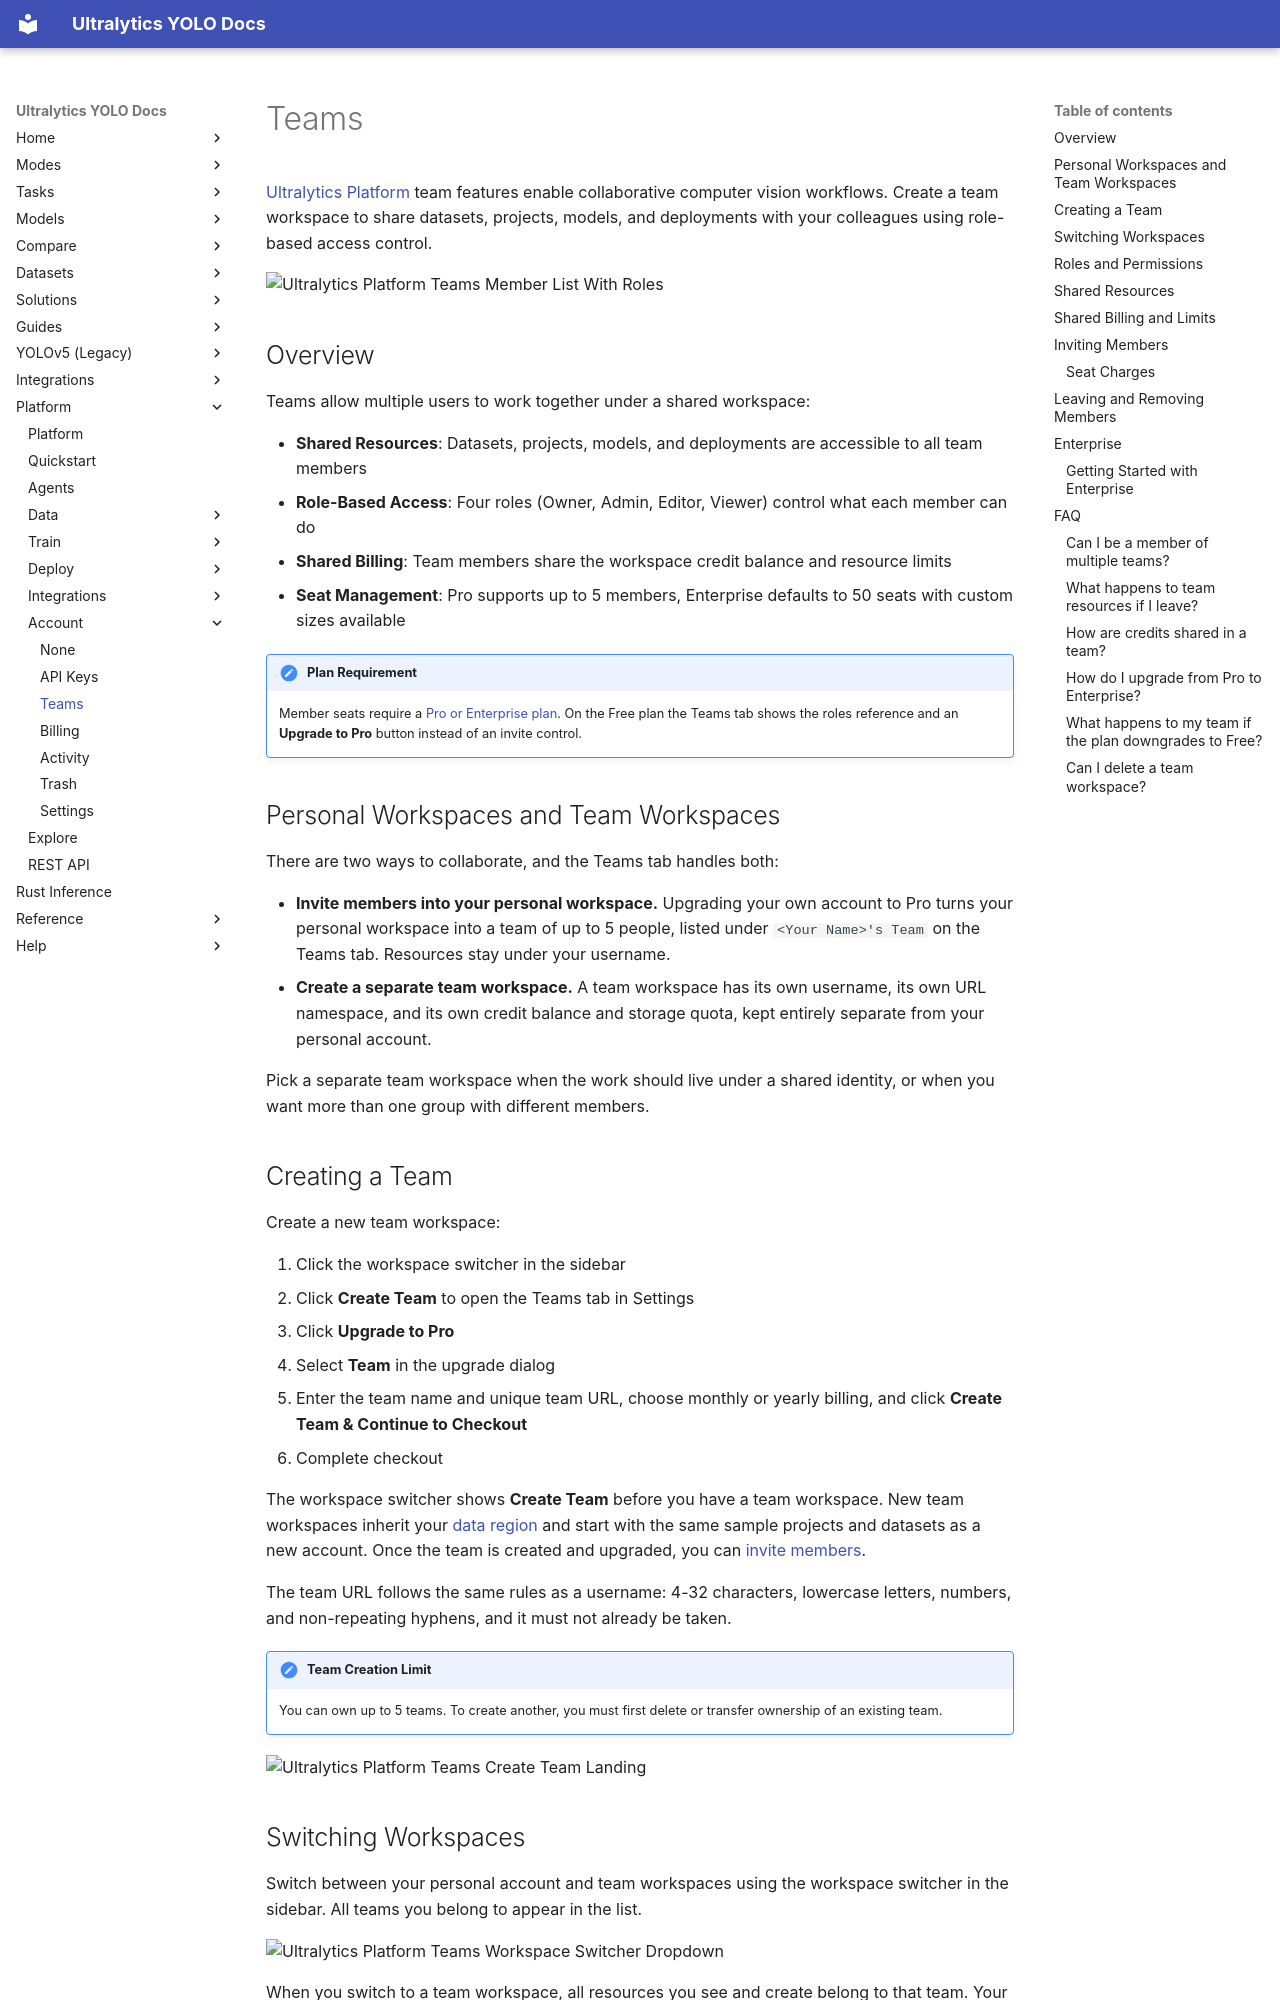

repository: ultralytics/ultralytics · page: platform/account/teams/index.html · generator: mkdocs

---
plans: [pro, enterprise]
title: Team Management & Roles
comments: true
description: Create and manage Ultralytics Platform teams with four-role access control, shared resources and credits, seat billing, invitations, and Enterprise features.
keywords: Ultralytics Platform, teams, collaboration, enterprise, roles, permissions, RBAC, workspace, team management
---

# Teams

[Ultralytics Platform](https://platform.ultralytics.com) team features enable collaborative computer vision workflows. Create a team workspace to share datasets, projects, models, and deployments with your colleagues using role-based access control.

![Ultralytics Platform Teams Member List With Roles](https://cdn.ul.run/i/ea2bf2f23ea18d16f7ca3bd79556572a.avif)<!-- screenshot -->

## Overview

Teams allow multiple users to work together under a shared workspace:

- **Shared Resources**: Datasets, projects, models, and deployments are accessible to all team members
- **Role-Based Access**: Four roles (Owner, Admin, Editor, Viewer) control what each member can do
- **Shared Billing**: Team members share the workspace credit balance and resource limits
- **Seat Management**: Pro supports up to 5 members, Enterprise defaults to 50 seats with custom sizes available

!!! note "Plan Requirement"

    Member seats require a [Pro or Enterprise plan](billing.md#plans). On the Free plan the Teams tab shows the roles
    reference and an **Upgrade to Pro** button instead of an invite control.

## Personal Workspaces and Team Workspaces

There are two ways to collaborate, and the Teams tab handles both:

- **Invite members into your personal workspace.** Upgrading your own account to Pro turns your personal workspace into
  a team of up to 5 people, listed under `<Your Name>'s Team` on the Teams tab. Resources stay under your username.
- **Create a separate team workspace.** A team workspace has its own username, its own URL namespace, and its own
  credit balance and storage quota, kept entirely separate from your personal account.

Pick a separate team workspace when the work should live under a shared identity, or when you want more than one group
with different members.

## Creating a Team

Create a new team workspace:

1. Click the workspace switcher in the sidebar
2. Click **Create Team** to open the Teams tab in Settings
3. Click **Upgrade to Pro**
4. Select **Team** in the upgrade dialog
5. Enter the team name and unique team URL, choose monthly or yearly billing, and click
   **Create Team & Continue to Checkout**
6. Complete checkout

The workspace switcher shows **Create Team** before you have a team workspace. New team workspaces inherit your
[data region](settings.md#data-region) and start with the same sample projects and datasets as a new account. Once the
team is created and upgraded, you can [invite members](#inviting-members).

The team URL follows the same rules as a username: 4-32 characters, lowercase letters, numbers, and non-repeating
hyphens, and it must not already be taken.

!!! note "Team Creation Limit"

    You can own up to 5 teams. To create another, you must first delete or transfer ownership of an existing team.

![Ultralytics Platform Teams Create Team Landing](https://cdn.ul.run/i/51a4acbc89c4c4d652ebcdd6e78f7b7b.avif)<!-- screenshot -->
